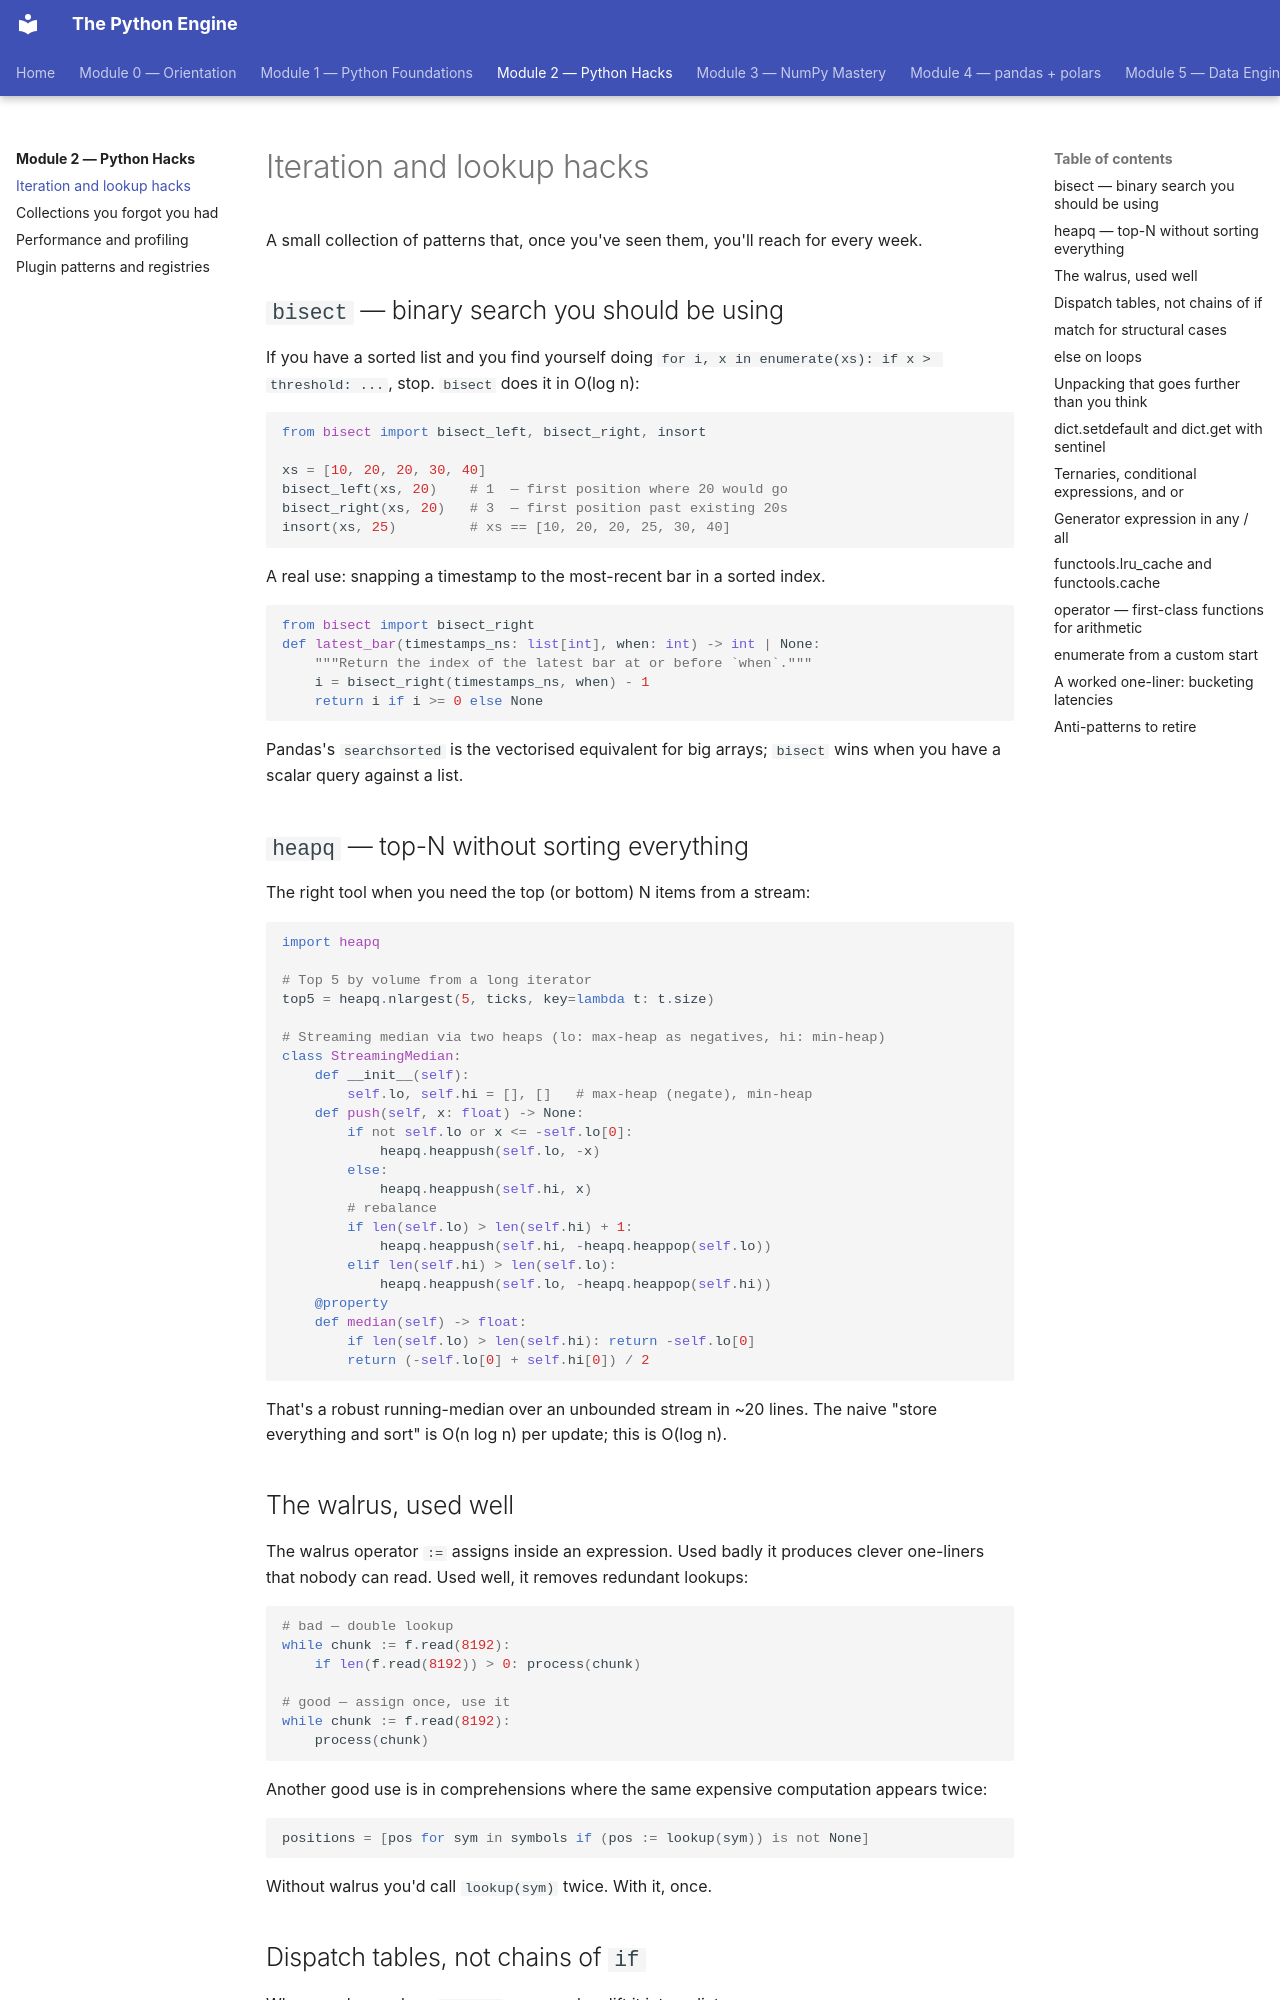

repository: billyribeiro-ux/python-engine · page: 02-python-hacks/01-iteration-hacks/index.html · generator: mkdocs

# Iteration and lookup hacks

A small collection of patterns that, once you've seen them, you'll reach for every week.

## `bisect` — binary search you should be using

If you have a sorted list and you find yourself doing `for i, x in enumerate(xs): if x > threshold: ...`, stop. `bisect` does it in O(log n):

```python
from bisect import bisect_left, bisect_right, insort

xs = [10, 20, 20, 30, 40]
bisect_left(xs, 20)    # 1  — first position where 20 would go
bisect_right(xs, 20)   # 3  — first position past existing 20s
insort(xs, 25)         # xs == [10, 20, 20, 25, 30, 40]
```

A real use: snapping a timestamp to the most-recent bar in a sorted index.

```python
from bisect import bisect_right
def latest_bar(timestamps_ns: list[int], when: int) -> int | None:
    """Return the index of the latest bar at or before `when`."""
    i = bisect_right(timestamps_ns, when) - 1
    return i if i >= 0 else None
```

Pandas's `searchsorted` is the vectorised equivalent for big arrays; `bisect` wins when you have a scalar query against a list.

## `heapq` — top-N without sorting everything

The right tool when you need the top (or bottom) N items from a stream:

```python
import heapq

# Top 5 by volume from a long iterator
top5 = heapq.nlargest(5, ticks, key=lambda t: t.size)

# Streaming median via two heaps (lo: max-heap as negatives, hi: min-heap)
class StreamingMedian:
    def __init__(self):
        self.lo, self.hi = [], []   # max-heap (negate), min-heap
    def push(self, x: float) -> None:
        if not self.lo or x <= -self.lo[0]:
            heapq.heappush(self.lo, -x)
        else:
            heapq.heappush(self.hi, x)
        # rebalance
        if len(self.lo) > len(self.hi) + 1:
            heapq.heappush(self.hi, -heapq.heappop(self.lo))
        elif len(self.hi) > len(self.lo):
            heapq.heappush(self.lo, -heapq.heappop(self.hi))
    @property
    def median(self) -> float:
        if len(self.lo) > len(self.hi): return -self.lo[0]
        return (-self.lo[0] + self.hi[0]) / 2
```

That's a robust running-median over an unbounded stream in ~20 lines. The naive "store everything and sort" is O(n log n) per update; this is O(log n).
